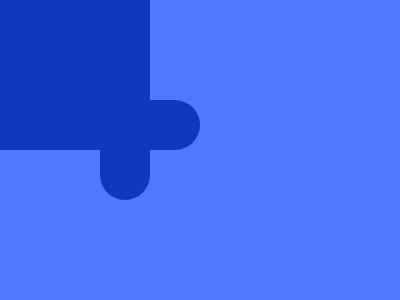

Give the HTML and CSS whose rendering is this image.

<!DOCTYPE html>
<html lang="en">
  <head>
    <meta charset="UTF-8" />
    <meta http-equiv="X-UA-Compatible" content="IE=edge" />
    <meta name="viewport" content="width=device-width, initial-scale=1.0" />
    <title>Finger Heart</title>
    <style>
      * {
        margin: 0;
      }
      section {
        position: relative;
        width: 400px;
        height: 300px;
        background: #4f77ff;
      }
      a,
      p {
        background: #1038bf;
      }
      p {
        width: 150px;
        height: 150px;
      }
      a {
        position: absolute;
        width: 50px;
        height: 80px;
        border-radius: 25px;
        top: 120px;
        left: 100px;
      }
      a[i] {
        width: 80px;
        height: 50px;
        top: 100px;
        left: 120px;
      }
    </style>
  </head>
  <body>
    <section>
      <p></p>
      <a></a>
      <a i></a>
    </section>
  </body>
</html>
